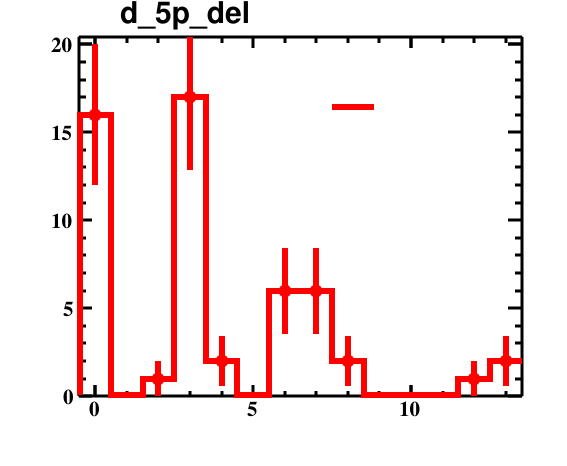

Source data for this figure (header and first rows):
bin_low_edge, contents, binerror, xtitle, binlabel
-1.5, 0.0, 0.0, , 
-0.5, 16.0, 4.0, , 
0.5, 0.0, 0.0, , 
1.5, 1.0, 1.0, , 
2.5, 17.0, 4.123, , 
3.5, 2.0, 1.414, , 
4.5, 0.0, 0.0, , 
5.5, 6.0, 2.449, , 
6.5, 6.0, 2.449, , 
7.5, 2.0, 1.414, , 
8.5, 0.0, 0.0, , 
9.5, 0.0, 0.0, , 
10.5, 0.0, 0.0, , 
11.5, 1.0, 1.0, , 
12.5, 2.0, 1.414, , 
13.5, 0.0, 0.0, , 
